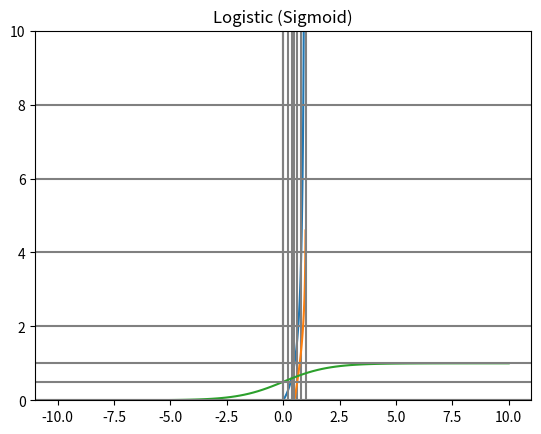

Source code (Python):
import math
import matplotlib.pyplot as plt
import numpy as np

def odds(p): # 일어날 확률과 일어나지 않을 확률의 비율
    """  성공확률/실패확률"""
    return p / (1-p) # 성공할 확률 / 실패할 확률

def log_odds(p):
    """ odds에 log를 취한 값 """
    return math.log(odds(p))

def sigmoid(t):
    """  Logistic : log_odds(odds에 Log를 취한 값)을 알고 있을 때, 성공 확률 o를 계산
    확률 밀도 함수라고 생각 할수 있다."""
    return 1 / ( 1 + math.exp(-t) )


if __name__ == '__main__':
    p = 0.8
    print(f'p = {p}, odds(p) = {odds(p)}, log_odss(p) = {log_odds(p)}')

    t = 1.39 # log_odds 값을 알고 있다고 가정했을 때
    probability = sigmoid(t)
    print(probability)

    # odds 함수 그래프
    xs = np.linspace(0.01,0.99, 100) # 0.01 ~ 0.99 사이를 100개의 구간으로 똑같은 크기로 나누겠다
    # print(xs)
    ys = [odds(x) for x in xs]
    # print(ys)
    plt.plot(xs,ys)
    plt.ylim(bottom=0.0 , top=10.0) # y의 값들을 0 ~ 10 사이만 출력 하겠다.
    for i in range(1,5):
        plt.axhline(y=(2*i), color = '0.5') # y=2,4,6,8 위치에 보조선
        plt.axvline(x=(0.2 * i), color='0.5') # x = 0.2, 0.4 , 0.6, 0.8 위치에 보조선
    plt.title('odds')
    plt.show()

    # Log_odds 그래프
    ys = [log_odds(x) for x in xs]
    plt.plot(xs, ys)
    plt.axhline(color='0.5')
    plt.axvline(color='0.5')
    plt.axvline(x=0.5, color='0.5')
    plt.axvline(x=1, color='0.5')
    plt.title('log_odds')
    plt.show()

    # Logistic (sigmoid) 함수 그래프
    xs = np.linspace(-10,10,100)
    ys = [sigmoid(x) for x in xs]
    plt.plot(xs,ys)
    plt.axvline(color='0.5')
    plt.axhline(color='0.5')
    plt.axhline(y=0.5, color='0.5')
    plt.axhline(y=1.0, color='0.5')
    plt.title('Logistic (Sigmoid)')
    plt.show()

    



